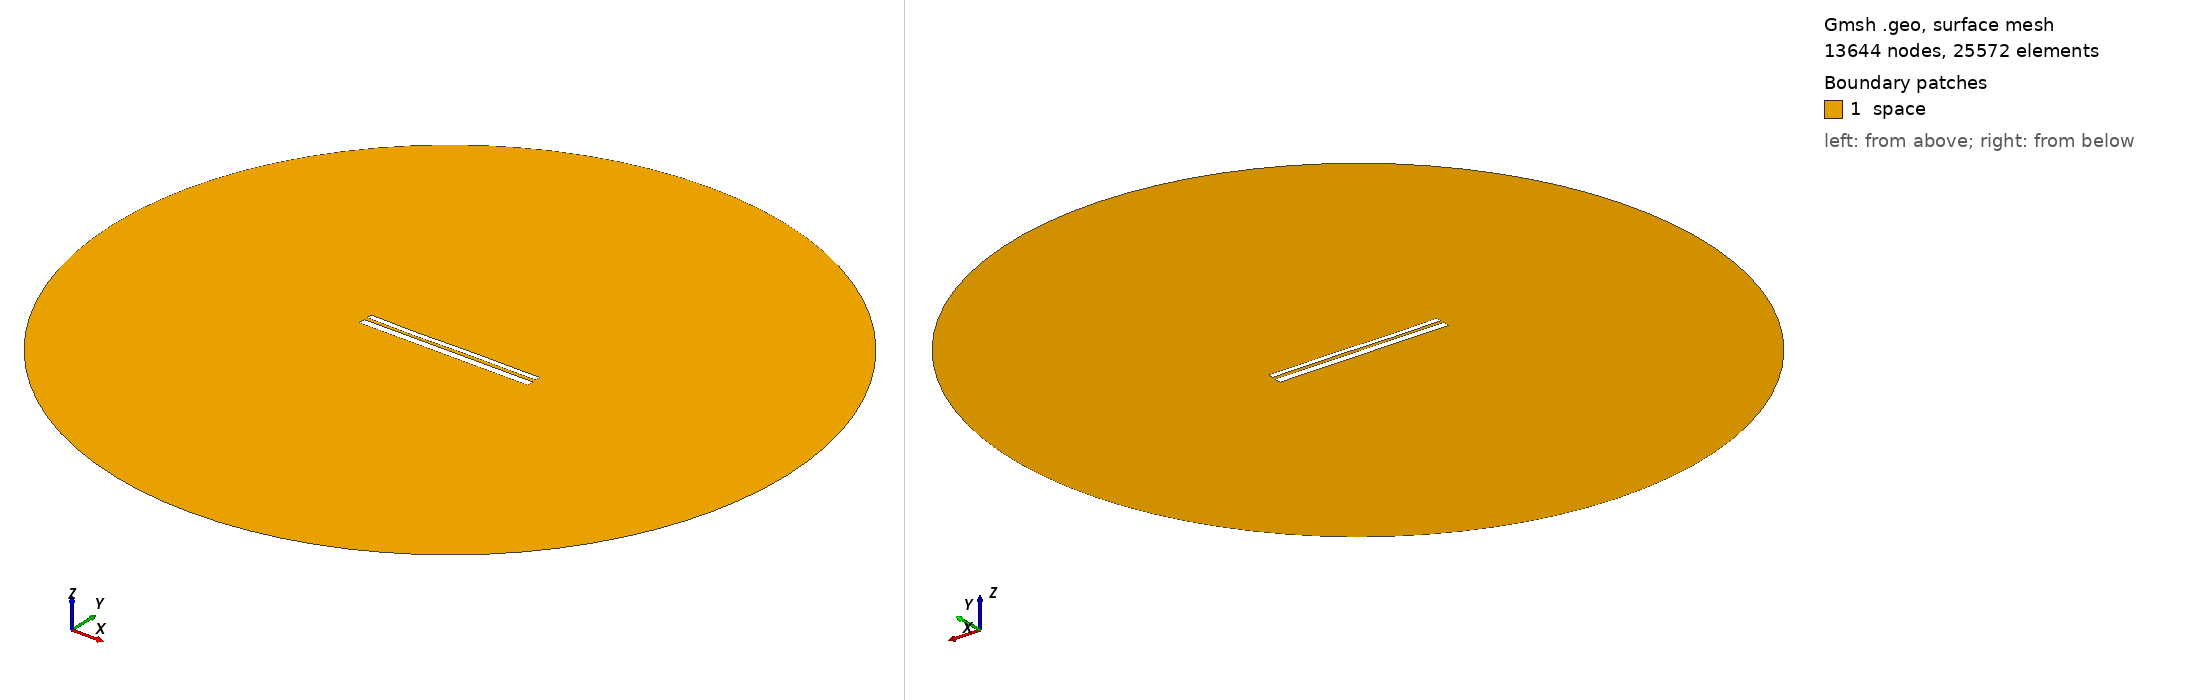

Gmsh geometry script, surface-meshed: 13644 nodes, 25572 surface elements. Boundary patches (legend numbers): 1 space. Left view from above one corner, right view from below the opposite corner. Legend entries are the model's physical surfaces. The drawing asked Gmsh for element sizes between 1% and 20% of the model's largest extent; the script's own settings can give other sizes.

=== 10277.geo (drawn) ===
//---------------------------------------
// Geometry kernel
//---------------------------------------

SetFactory("OpenCASCADE");



//---------------------------------------
// Parameters of the geometry
//---------------------------------------

// Overetch of the upper plate
overetch = 0.375;

// Distance between the plates
distance = 1.75;

// Discretization over the x axis (for the deformation)
nx = 50; 

// Length of the plate
L = 100 - overetch; 

// Number of modes
n = 4; 

// 1st mode coefficient
coeff(1) = 0.0;
beta(1) = 0.596864 * 3.1415926535 / L;

// 2nd mode coefficient
coeff(2) = -0.075;
beta(2) = 1.49418 * 3.1415926535 / L;

// 3rd mode coefficient
coeff(3) = -0.15;
beta(3) = 2.50025 * 3.1415926535 / L;

// 4th mode coefficient
coeff(4) = -0.075;
beta(4) = 3.49999 * 3.1415926535 / L;



//---------------------------------------
// Upper plate (deformed rectangle)
//---------------------------------------

// Coordiantes of the upper plate
xmin = -50;
xmax = 50 - overetch;

// Height of the upper plate
yheight = 4 - 2 * overetch;

// Indexes of the points
UpperID[] = {};
LowerID[] = {};
LeftID[] = {};
RightID[] = {};

// Point index
p = 1;

// Horizontal edges
For i In {1:nx}
    x = xmin + (i-1)*(xmax - xmin)/(nx-1);

    y_bottom = distance / 2 + overetch;
    For j In {1:n}
        C = (Cosh(beta(j)*L) + Cos(beta(j)*L)) / (Sinh(beta(j)*L) + Sin(beta(j)*L));
        y_bottom  = y_bottom + coeff(j) * (Cosh(beta(j)*(x+50)) - Cos(beta(j)*(x+50)) - C * (Sinh(beta(j)*(x+50)) - Sin(beta(j)*(x+50))));
    EndFor

    y_top = y_bottom + yheight;

    Point(p) = {x, y_top, 0, 1.0};
    UpperID[i] = p;
    p = p + 1;

    Point(p) = {x, y_bottom, 0, 1.0};
    LowerID[i] = p;
    p = p + 1;
EndFor

// Create point lists
UpperPts[] = {}; LowerPts[] = {};
For i In {1:nx}
  UpperPts[] += {UpperID[i]};
  LowerPts[] += {LowerID[i]};
EndFor

// Build splines
Spline(1) = {UpperPts[]};
Spline(2) = {LowerPts[]};
Line(3) = {LowerPts[nx-1], UpperPts[nx-1]};
Line(4) = {LowerPts[0], UpperPts[0]};

// Build the plane surface
Curve Loop(1) = {2, 3, -1, -4};
Plane Surface(1) = {1};



//---------------------------------------
// Lower plate (rectangle)
//---------------------------------------

// Vertices
Point(1001) = {-50, -1, 0, 1.0};
Point(1002) = { 50, -1, 0, 1.0};
Point(1003) = { 50,  -5, 0, 1.0};
Point(1004) = {-50,  -5, 0, 1.0};

// Edges
Line(5) = {1001, 1002};
Line(6) = {1002, 1003};
Line(7) = {1003, 1004};
Line(8) = {1004, 1001};

// Plane surface
Line Loop(2) = {5, 6, 7, 8};
Plane Surface(2) = {2}; 



//---------------------------------------
// Outer (fictious) boundary
//---------------------------------------

// Points
Point(1005) = {0, 0, 0};       // Center
Point(1006) = {200, 0, 0};     // Start point
Point(1007) = {0, 200, 0};     // 90 degrees
Point(1008) = {-200, 0, 0};    // 180 degrees
Point(1009) = {0, -200, 0};    // 270 degrees

// Circle arcs (each needs start, center, end)
Circle(9) = {1006, 1005, 1007};
Circle(10) = {1007, 1005, 1008};
Circle(11) = {1008, 1005, 1009};
Circle(12) = {1009, 1005, 1006};

// Plane surface for the entire domain
Curve Loop(3) = {9, 10, 11, 12};
Surface(3) = {3};

// Subtract the plates from the whole domain to obtain the actual domain where we want to solve the equations
BooleanDifference{ Surface{3}; Delete; }{ Surface{1}; Surface{2}; Delete; }




//---------------------------------------
// Transfinite Lines/Curves
//---------------------------------------

// Set the number of points on the boundaries
r = 7;

// Plates
Transfinite Curve {1, 2} = 50*r Using Progression 1;
Transfinite Curve {3, 4} = 2*r Using Progression 1;
Transfinite Line {5, 7} = 50*r Using Progression 1;
Transfinite Line {6, 8} = 2*r Using Progression 1;

// Outer boundary
Transfinite Line {9, 10, 11, 12} = 20 Using Progression 1;



//---------------------------------------
// Physical groups
//---------------------------------------                

// Physical curves (boundaries)
Physical Line("force_segment", 10) = {2};
Physical Line("upper_plate", 11) = {1, 3, 4};
Physical Line("lower_plate", 12) = {5, 6, 7, 8};
Physical Line("boundary", 20) = {9, 10, 11, 12};

// Physical Surfaces
Physical Surface("space", 30) = {3};



//---------------------------------------
// 6. Generate the Mesh
//---------------------------------------

// 2D mesh generation
Mesh 2;
